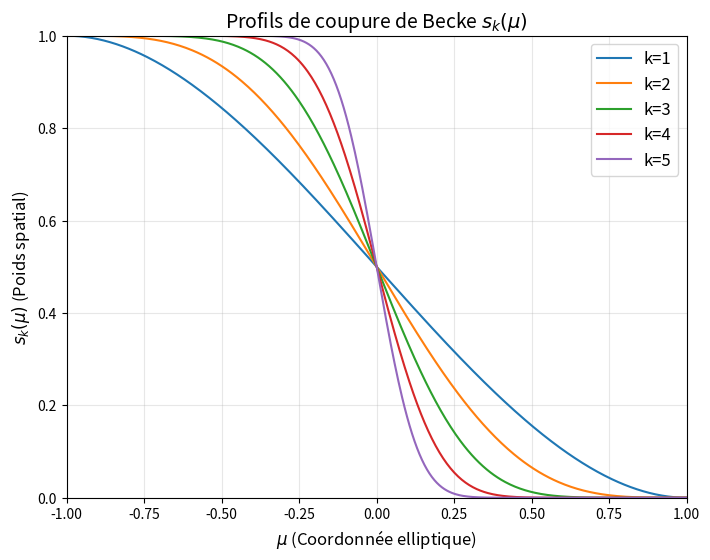

Reproduce this figure in Python.
import numpy as np 
import matplotlib.pyplot as plt 

def p(mu):
    return ((3/2)*mu - (1/2)*(mu**3))
 
def f_k(mu,k):
    resultat = mu 
    for i in range(k):
        resultat=p(resultat)
    return resultat

def s_k(mu,k=3):
    return (1/2)*(1-f_k(mu,k))

#création des valeurs de mu
mu_values = np.linspace(-1,1,500)

plt.figure(figsize=(8, 6))

#on teste pour différentes vaelurs de k ce que donne le polynôme s_k
for k in range(1,6):
    s_values = s_k(mu_values,k)
    plt.plot(mu_values,s_values,label=f'k={k}')
#on affiche la figure     
plt.title('Profils de coupure de Becke $s_k(\mu)$', fontsize=14)
plt.xlabel('$\mu$ (Coordonnée elliptique)', fontsize=12)
plt.ylabel('$s_k(\mu)$ (Poids spatial)', fontsize=12)

plt.xlim(-1, 1)
plt.ylim(0.0, 1.0) 

plt.legend(fontsize=12)
plt.grid(True, alpha=0.3)
plt.show()
